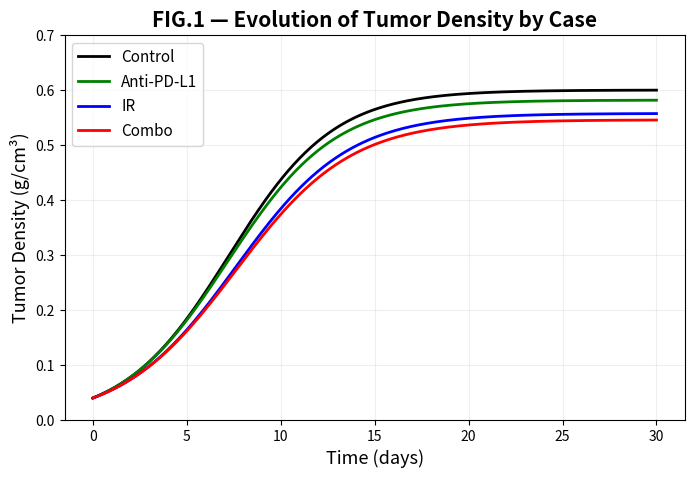
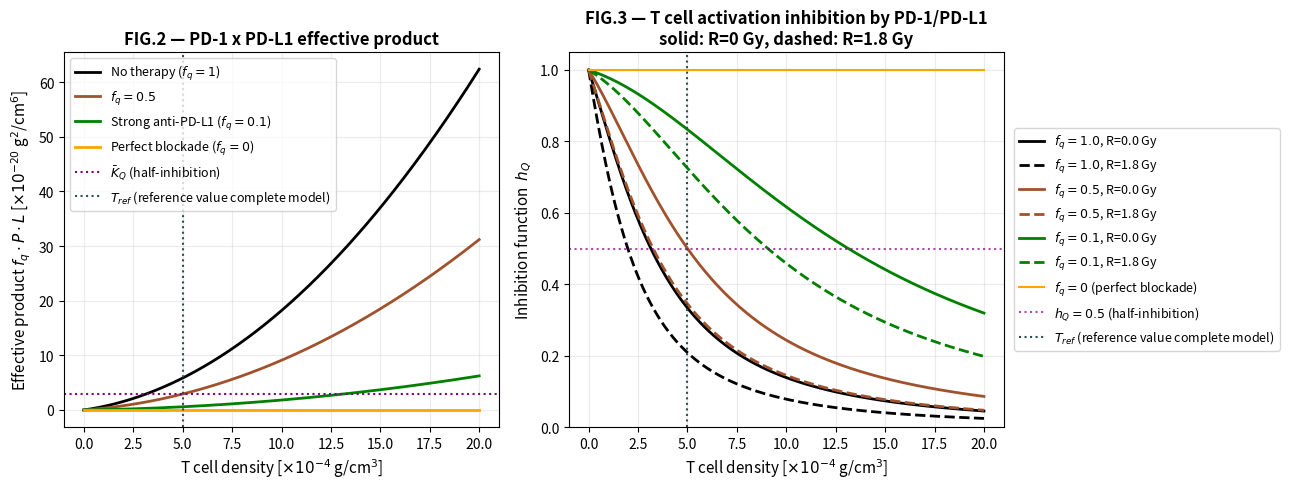

Write the Python code that produced these figures, in order.

# -*- coding: utf-8 -*-

"""
Simplified ODE model of the tumor microenvironment under radiotherapy (IR) and anti-PD-L1.

Two-variable reduction (C = tumor cells, T = CD8+ T cells) of the six-variable model of
Liao, Wieler & Lopez Gascon (2024), Mathematical Biosciences 374, 109218.
Dendritic cells (D), M2 macrophages and regulatory T cells (Tr) are frozen at their
wild-type steady-state values and TGF-beta is dropped, because it only acts on M2 and Tr.

Inhibition of T-cell activation by the PD-1/PD-L1 axis is modelled as in the source paper:
a Hill function of the product P*L (the proportionality constant of the complex is absorbed
into the half-inhibition constant bar_K_Q). This is a modelling assumption of the source paper:
it is adopted here, not tested.

Running this file as a script produces the figures in ``figures/``::

    python src/ode_model.py
"""

# LIBRARIES
import numpy as np
import matplotlib.pyplot as plt
from scipy.integrate import solve_ivp
import os


# --SECTION 1: TUMOR AND T-CELL DYNAMICS

# PARAMETERS

params = {
    # Tumor Cells params (C)
    'lambda_C': 0.5436,   # /day, growth rate
    'C_tilde': 0.9,       # carrying capacity
    'eta_T': 24.0,        # cm3/g/day, killing rate of C by T
    'd_C': 0.17,          # /day, natural death C
    'eta_R': 0.016557,    # 1/(Gy*day), killing rate of C by R

    # T CD8+ Cells (T)
    'lambda_T': 12.15,      # /day, activation rate
    'T_h': 4e-4,            # g/cm3, naive T-cells density
    'd_T': 0.18,            # /day, natural death T
    'K_D': 4e-5,            # g/cm3, half-saturation of D
    'bar_K_M2': 2.87e-5,    # g/cm3, inhibition on T by M2
    'bar_K_Tr': 1.25e-4,    # g/cm3, inhibition on T by Tr
    'bar_K_Q': 2.9247e-20,  # g2/cm6, inhibition on T by Q

    # Steady States
    'D_star': 4e-5,      # g/cm3, steady state of D in the wild type tumor
    'M2_star': 5.73e-5,  # g/cm3, steady state of M2 in the wild type tumor
    'Tr_star': 2.5e-4,   # g/cm3, steady state of Tr in the wild type tumor

    # Molecular parameters
    'rho_P': 2.49e-7,     # mass ratio between P to T
    'rho_L': 5.22e-7,     # mass ratio between L to T
    'epsilon': 1e-3,      # expression rate of L on C
    'lambda_LR': 0.5,     # 1/Gy, promotion rate of L by R
    'mu_TR': 0.06367,     # 1/(Gy*day), killing rate of T by R

    # Therapies default values
    'R': 0.0,    # Gy, value of R in absence of radiotherapy
    'f_q': 1.0   # Factor of drug efficacy, value in absence of anti-PD-L1
    # when active: R = 1.8; f_q = 0.1
}


# EQUATION SYSTEM
def tumor_system(t, y, p):
    C, T = y

    # PD-1/PD-L1 interaction
    P = p['rho_P'] * T
    L = p['rho_L'] * (T + p['epsilon'] * p['M2_star'] + p['epsilon'] * C) * (1.0 + p['lambda_LR'] * p['R'])
    PL = P * L

    # Inhibition functions (Hill functions)
    h_M2 = 1.0 / (1.0 + p['M2_star'] / p['bar_K_M2'])
    h_Tr = 1.0 / (1.0 + p['Tr_star'] / p['bar_K_Tr'])
    h_Q = 1.0 / (1.0 + (p['f_q'] * PL) / p['bar_K_Q'])

    # Activation by IL-12 (in T)
    activation_D = p['D_star'] / (p['K_D'] + p['D_star'])

    # EQUATIONS
    dCdt = p['lambda_C'] * C * (1.0 - C / p['C_tilde']) - p['eta_T'] * T * C - p['eta_R'] * p['R'] * C - p['d_C'] * C
    dTdt = p['lambda_T'] * p['T_h'] * activation_D * h_M2 * h_Tr * h_Q - (p['d_T'] + p['mu_TR'] * p['R']) * T

    return [dCdt, dTdt]


def plot_tumor_dynamics():
    # SET THERAPEUTIC SCENARIOS
    therapies = [
        {'name': 'Control', 'RT_active': False,  'AntiPDL1_active': False, 'color': 'black'},
        {'name': 'Anti-PD-L1', 'RT_active': False,  'AntiPDL1_active': True, 'color': 'green'},
        {'name': 'IR', 'RT_active': True,  'AntiPDL1_active': False, 'color': 'blue'},
        {'name': 'Combo', 'RT_active': True,  'AntiPDL1_active': True, 'color': 'red'}
    ]

    # INITIAL CONDITIONS
    y0 = [0.04, 5e-5]  # C and T initial values 10% of wild-type steady states for the Complete Model (Liao et al.)
    tmax = 30.0        # days
    t0 = 0.0
    dt = 0.1           # time interval between a value in the graph

    # set t_eval for solve_ivp
    t_eval = np.arange(t0, tmax + dt, dt)

    # empty plot
    fig1, ax1 = plt.subplots(figsize=(8, 5))

    # SOLVE AND PLOT
    for therapy in therapies:
        p_ther = params.copy()
        p_ther['R'] = 1.8 if therapy['RT_active'] else 0.0
        p_ther['f_q'] = 0.1 if therapy['AntiPDL1_active'] else 1.0

        # solve, using Runge-Kutta 45 integration
        sol = solve_ivp(fun=tumor_system, t_span=[t0, tmax], y0=y0, t_eval=t_eval, method='RK45', 
                        args=(p_ther,), atol=1e-10, rtol=1e-7)
        # control on solve_ivp
        if not sol.success:
            raise RuntimeError(f"Error during scenario integration {therapy['name']}: {sol.message}")
                
        # add the scenario (therapy) to the plot
        ax1.plot(sol.t, sol.y[0], label=therapy['name'], color=therapy['color'], linewidth=2.0)

    # PLOT SETTING AND SAVE
    ax1.set_title('FIG.1 — Evolution of Tumor Density by Case', fontsize=15, fontweight='bold')
    ax1.set_xlabel('Time (days)', fontsize=13)
    ax1.set_ylabel('Tumor Density (g/cm³)', fontsize=13)
    ax1.set_ylim(0, 0.7)
    ax1.legend(loc='upper left', fontsize=11)
    ax1.grid(alpha=0.2)

    os.makedirs('figures', exist_ok=True)
    fig1.savefig('figures/fig1_tumor_dynamics.png')
    plt.close(fig1)


# --SECTION 2: PD-1/PD-L1 ANALYSIS

def plot_pdl1_analysis():
    # PARAMETERS
    rho_P = params['rho_P']
    rho_L = params['rho_L']
    epsilon = params['epsilon']
    lambda_LR = params['lambda_LR']
    bar_K_Q   = params['bar_K_Q']  

    M2_star   = params['M2_star']      
    C_ref     = 0.4          # g/cm3 (reference tumor density)
    T_ref     = 5e-4         # g/cm3 reference T-cell density of the complete model (Liao et al.)

    # Compute effective PD-1 x PD-L1 product (reduced by anti-PD-L1)
    def compute_Q(T, C, f_q, R):
        P = rho_P * T
        L = rho_L * (T + epsilon * M2_star + epsilon * C) * (1 + lambda_LR * R)
        return f_q * P * L   # effective P*L product
    
    # Hill inhibition function for PD-1/PD-L1 on T cell activation
    def inhibition_hQ(T, C, f_q, R):
        Q_eff = compute_Q(T, C, f_q, R)
        return 1.0 / (1.0 + Q_eff / bar_K_Q)

    # shared setup: T range
    T_vals = np.linspace(0, 2e-3, 500)   # range of T cell densities

    # --FIGURE 2 & 3: product formation and inhibition function 
    f_q_vals = [1.0, 0.5, 0.1, 0.0]
    colors_A = ['black', 'sienna', 'green', 'orange']
    labels_A = [r'No therapy ($f_q=1$)', r'$f_q=0.5$', r'Strong anti-PD-L1 ($f_q=0.1$)', r'Perfect blockade ($f_q=0$)']

    fig23, (ax2, ax3) = plt.subplots(1, 2, figsize=(13, 5))

    # PLOT FIG.2
    for f_q, col, lab in zip(f_q_vals, colors_A, labels_A):
        Q_vals = [compute_Q(T, C_ref, f_q, R=0) * 1e20 for T in T_vals]
        ax2.plot(T_vals * 1e4, Q_vals, color=col, lw=2, label=lab)

    ax2.set_xlabel(r'T cell density [$\times 10^{-4}$ g/cm$^3$]', fontsize=11)
    ax2.set_ylabel(r'Effective product $f_q \cdot P \cdot L$ [$\times 10^{-20}$ g$^2$/cm$^6$]', fontsize=11)
    ax2.set_title('FIG.2 — PD-1 x PD-L1 effective product', fontsize=12, fontweight='bold')
    ax2.axhline(bar_K_Q * 1e20, ls=':', color='purple', lw=1.5, label=r'$\bar{K}_Q$ (half-inhibition)')
    ax2.axvline(T_ref * 1e4, ls=':', color='darkslategray', lw=1.5, label=r'$T_{ref}$ (reference value complete model)')
    ax2.legend(fontsize=9)
    ax2.grid(alpha=0.25)

    # PLOT FIG.3
    R_scenarios = [(0.0, 'solid'), (1.8, 'dashed')]
    colors_B    = ['black', 'sienna', 'green']

    for f_q, col in zip([1.0, 0.5, 0.1], colors_B):
        for R_val, ls in R_scenarios:
            h_vals = [inhibition_hQ(T, C_ref, f_q, R_val) for T in T_vals]
            lbl = rf'$f_q={f_q}$, R={R_val} Gy'
            ax3.plot(T_vals * 1e4, h_vals, color=col, ls=ls, lw=2, label=lbl)
    # plot of the ideal situation  (f_q = 0), so a line in y=1
    h_vals_perfect_blockade = [inhibition_hQ(T, C_ref, 0.0, 0.0) for T in T_vals]
    ax3.plot(T_vals * 1e4, h_vals_perfect_blockade, color='orange', ls='-', lw=1.5, label=r'$f_q=0$ (perfect blockade)')
    ax3.set_xlabel(r'T cell density [$\times 10^{-4}$ g/cm$^3$]', fontsize=11)
    ax3.set_ylabel(r'Inhibition function  $h_Q$', fontsize=11)
    ax3.set_title('FIG.3 — T cell activation inhibition by PD-1/PD-L1\nsolid: R=0 Gy, dashed: R=1.8 Gy', 
                  fontsize=12, fontweight='bold')
    ax3.set_ylim([0, 1.05])
    ax3.axhline(0.5, ls=':', color='purple', lw=1.5, alpha=0.7, label=r'$h_Q = 0.5$ (half-inhibition)')
    ax3.axvline(T_ref * 1e4, ls=':', color='darkslategray', lw=1.5, label=r'$T_{ref}$ (reference value complete model)')
    ax3.legend(fontsize=9, loc='center left', bbox_to_anchor=(1.01, 0.5))
    ax3.grid(alpha=0.25)

    fig23.tight_layout()

    # SAVE
    os.makedirs('figures', exist_ok=True)
    fig23.savefig('figures/fig23_pdl1_analysis.png', bbox_inches='tight')
    plt.close(fig23)


if __name__ == "__main__":
    print("Simulation...")
    plot_tumor_dynamics()
    print("Fig. 1 saved.")
    plot_pdl1_analysis()
    print("Fig. 2 and fig. 3 saved.")
    print("Simulation completed. Check the 'figures' folder.")
